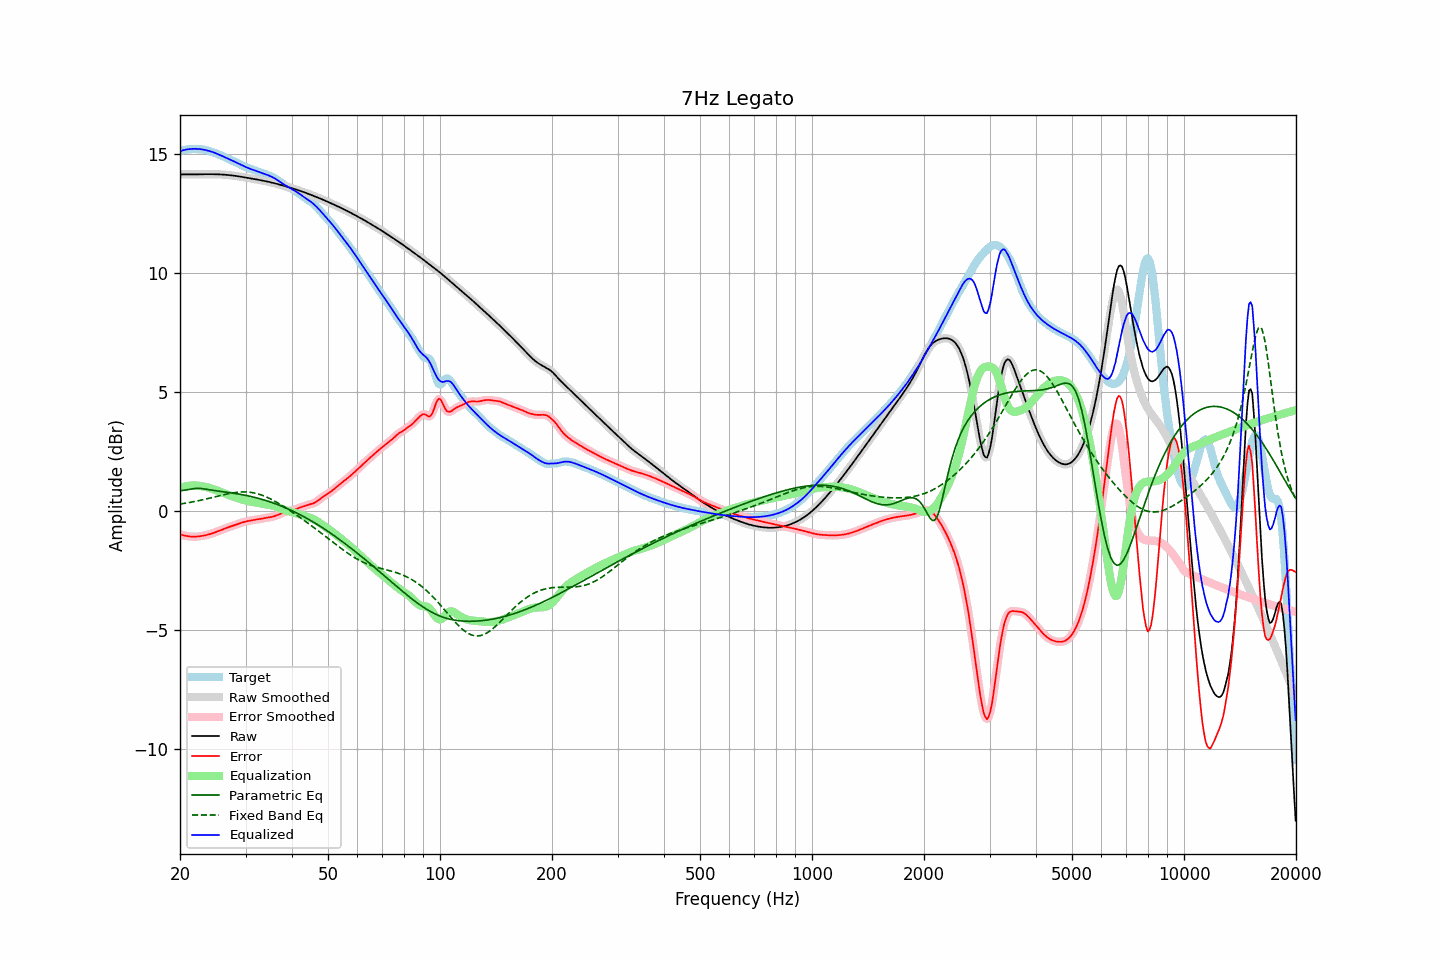

The table this chart was drawn from, first rows:
frequency, raw, error, smoothed, error_smoothed, equalization, parametric_eq, fixed_band_eq, equalized_raw, equalized_smoothed, target
20.00, 14.13, -0.98, 14.13, -0.98, 0.97, 0.85, 0.30, 15.10, 15.10, 15.11
20.20, 14.13, -1.00, 14.13, -1.00, 1.00, 0.86, 0.31, 15.13, 15.13, 15.13
20.40, 14.13, -1.01, 14.13, -1.01, 1.02, 0.87, 0.32, 15.15, 15.15, 15.15
20.61, 14.13, -1.03, 14.13, -1.03, 1.03, 0.88, 0.33, 15.16, 15.16, 15.16
20.81, 14.13, -1.04, 14.13, -1.04, 1.04, 0.89, 0.34, 15.18, 15.18, 15.18
21.02, 14.13, -1.06, 14.13, -1.06, 1.06, 0.90, 0.35, 15.19, 15.19, 15.19
21.23, 14.13, -1.07, 14.13, -1.07, 1.06, 0.91, 0.36, 15.19, 15.19, 15.20
21.44, 14.13, -1.07, 14.13, -1.07, 1.07, 0.92, 0.37, 15.20, 15.20, 15.20
21.66, 14.13, -1.07, 14.13, -1.07, 1.07, 0.94, 0.39, 15.20, 15.20, 15.21
21.87, 14.13, -1.08, 14.13, -1.07, 1.07, 0.94, 0.40, 15.21, 15.21, 15.21
22.09, 14.13, -1.07, 14.13, -1.07, 1.07, 0.95, 0.41, 15.20, 15.21, 15.20
22.31, 14.14, -1.07, 14.14, -1.07, 1.07, 0.95, 0.43, 15.20, 15.20, 15.20
22.54, 14.14, -1.06, 14.14, -1.06, 1.06, 0.95, 0.44, 15.20, 15.20, 15.20
22.76, 14.14, -1.05, 14.14, -1.05, 1.05, 0.95, 0.46, 15.19, 15.19, 15.19
22.99, 14.14, -1.04, 14.14, -1.04, 1.04, 0.94, 0.47, 15.18, 15.18, 15.18
23.22, 14.14, -1.03, 14.14, -1.03, 1.03, 0.93, 0.49, 15.17, 15.17, 15.17
23.45, 14.14, -1.01, 14.14, -1.01, 1.01, 0.92, 0.50, 15.15, 15.15, 15.15
23.69, 14.14, -1.00, 14.14, -1.00, 0.99, 0.91, 0.52, 15.14, 15.14, 15.14
23.92, 14.14, -0.98, 14.14, -0.98, 0.98, 0.90, 0.54, 15.12, 15.12, 15.12
24.16, 14.14, -0.96, 14.14, -0.96, 0.96, 0.89, 0.55, 15.10, 15.10, 15.10
24.40, 14.14, -0.93, 14.14, -0.93, 0.93, 0.88, 0.57, 15.08, 15.08, 15.08
24.65, 14.14, -0.91, 14.14, -0.91, 0.91, 0.87, 0.59, 15.05, 15.05, 15.05
24.89, 14.14, -0.89, 14.14, -0.89, 0.89, 0.86, 0.60, 15.03, 15.03, 15.03
25.14, 14.14, -0.86, 14.14, -0.86, 0.86, 0.85, 0.62, 15.00, 15.00, 15.00
25.39, 14.13, -0.84, 14.13, -0.84, 0.84, 0.84, 0.64, 14.97, 14.97, 14.97
25.65, 14.13, -0.81, 14.13, -0.81, 0.81, 0.83, 0.65, 14.94, 14.94, 14.94
25.91, 14.13, -0.78, 14.13, -0.78, 0.78, 0.82, 0.67, 14.91, 14.91, 14.91
26.16, 14.12, -0.76, 14.12, -0.76, 0.76, 0.81, 0.68, 14.88, 14.88, 14.88
26.43, 14.12, -0.73, 14.12, -0.73, 0.73, 0.80, 0.70, 14.85, 14.85, 14.85
26.69, 14.11, -0.70, 14.11, -0.70, 0.71, 0.79, 0.71, 14.82, 14.82, 14.82
26.96, 14.11, -0.68, 14.11, -0.68, 0.68, 0.78, 0.73, 14.79, 14.79, 14.79
27.23, 14.10, -0.66, 14.10, -0.66, 0.66, 0.77, 0.74, 14.76, 14.76, 14.76
27.50, 14.09, -0.64, 14.09, -0.64, 0.64, 0.76, 0.75, 14.73, 14.73, 14.73
27.77, 14.08, -0.62, 14.08, -0.62, 0.61, 0.75, 0.77, 14.70, 14.70, 14.70
28.05, 14.07, -0.59, 14.07, -0.59, 0.59, 0.74, 0.78, 14.67, 14.67, 14.67
28.33, 14.07, -0.57, 14.07, -0.57, 0.57, 0.73, 0.78, 14.63, 14.63, 14.64
28.62, 14.06, -0.55, 14.06, -0.55, 0.54, 0.72, 0.79, 14.60, 14.60, 14.60
28.90, 14.04, -0.52, 14.04, -0.52, 0.52, 0.71, 0.80, 14.57, 14.57, 14.56
29.19, 14.03, -0.50, 14.03, -0.50, 0.50, 0.70, 0.80, 14.53, 14.53, 14.53
29.48, 14.02, -0.47, 14.02, -0.47, 0.48, 0.68, 0.80, 14.50, 14.50, 14.50
29.78, 14.01, -0.46, 14.01, -0.46, 0.46, 0.67, 0.80, 14.47, 14.47, 14.47
30.08, 14.00, -0.44, 14.00, -0.44, 0.44, 0.66, 0.80, 14.44, 14.44, 14.44
30.38, 13.99, -0.42, 13.99, -0.42, 0.42, 0.64, 0.80, 14.41, 14.41, 14.41
30.68, 13.98, -0.41, 13.98, -0.41, 0.41, 0.63, 0.79, 14.38, 14.38, 14.38
30.99, 13.96, -0.40, 13.96, -0.40, 0.39, 0.61, 0.79, 14.36, 14.36, 14.36
31.30, 13.95, -0.38, 13.95, -0.38, 0.38, 0.60, 0.77, 14.33, 14.33, 14.33
31.61, 13.94, -0.37, 13.94, -0.37, 0.37, 0.58, 0.76, 14.31, 14.31, 14.31
31.93, 13.93, -0.36, 13.93, -0.36, 0.36, 0.56, 0.75, 14.29, 14.29, 14.29
32.24, 13.92, -0.35, 13.92, -0.35, 0.35, 0.55, 0.73, 14.26, 14.26, 14.27
32.57, 13.90, -0.34, 13.90, -0.34, 0.34, 0.53, 0.71, 14.24, 14.24, 14.24
32.89, 13.89, -0.33, 13.89, -0.33, 0.33, 0.51, 0.69, 14.22, 14.22, 14.22
33.22, 13.88, -0.32, 13.88, -0.32, 0.32, 0.49, 0.67, 14.19, 14.19, 14.19
33.55, 13.86, -0.30, 13.86, -0.30, 0.31, 0.47, 0.64, 14.17, 14.17, 14.17
33.89, 13.85, -0.29, 13.85, -0.29, 0.29, 0.45, 0.61, 14.14, 14.14, 14.14
34.23, 13.84, -0.28, 13.84, -0.28, 0.28, 0.43, 0.58, 14.12, 14.12, 14.11
34.57, 13.82, -0.27, 13.82, -0.27, 0.27, 0.41, 0.55, 14.09, 14.09, 14.09
34.92, 13.81, -0.26, 13.81, -0.26, 0.26, 0.39, 0.52, 14.06, 14.06, 14.07
35.27, 13.79, -0.25, 13.79, -0.25, 0.24, 0.36, 0.49, 14.03, 14.03, 14.04
35.62, 13.77, -0.23, 13.77, -0.23, 0.23, 0.34, 0.45, 14.00, 14.00, 14.00
35.97, 13.76, -0.21, 13.76, -0.21, 0.21, 0.32, 0.41, 13.96, 13.96, 13.97
... 635 more rows
